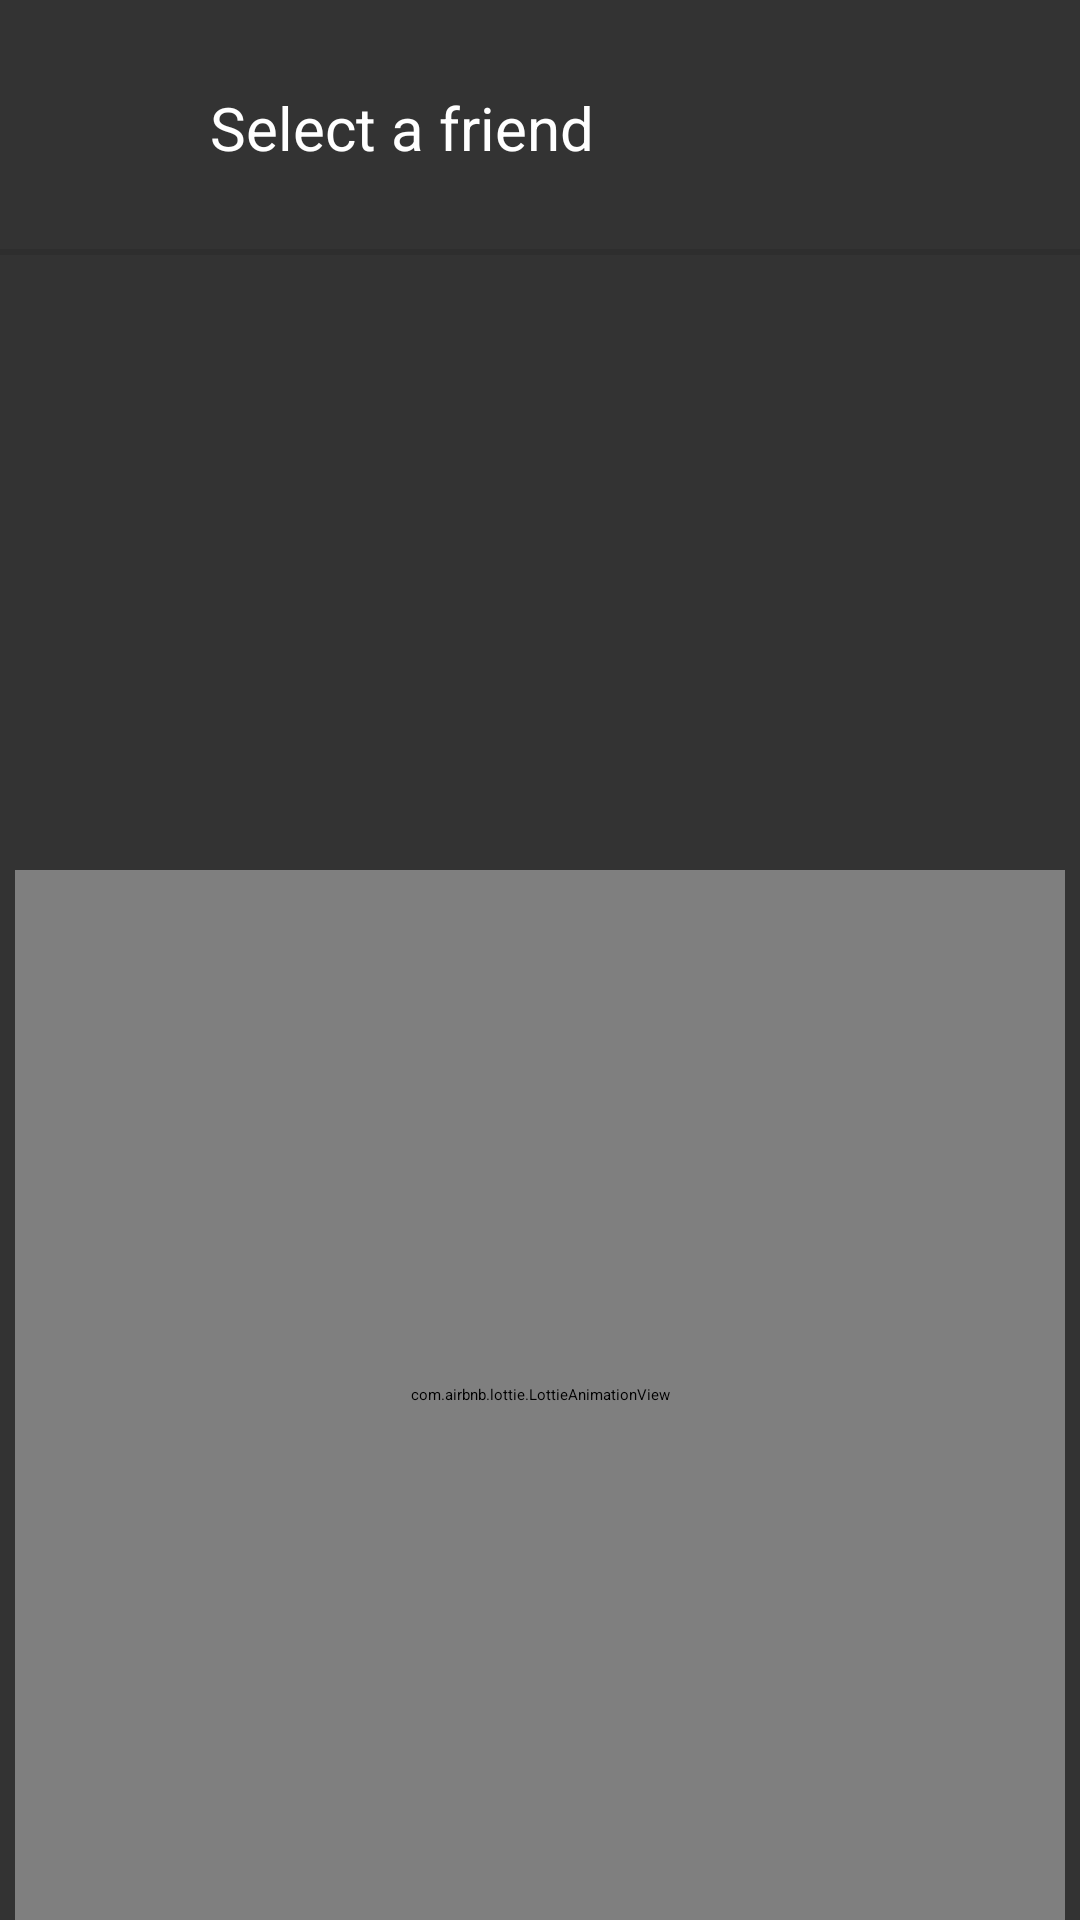

Layout XML and referenced resources for this Android screen:
<!-- AndroidManifest.xml: application theme Theme.App.Starting -->
<!-- res/layout/activity_bluetooth_search.xml -->
<?xml version="1.0" encoding="utf-8"?>
<RelativeLayout xmlns:android="http://schemas.android.com/apk/res/android"
    xmlns:tools="http://schemas.android.com/tools"
    android:layout_width="match_parent"
    xmlns:app="http://schemas.android.com/apk/res-auto"
    android:background="@color/charBlack"
    android:layout_height="match_parent"
    tools:context=".BluetoothSearch"
    tools:ignore="VisualLintBounds">

    <RelativeLayout

        android:id="@+id/rel"
        android:layout_width="match_parent"
        android:layout_height="85sp"
        android:background="@color/charBlack">

        <View

            android:layout_width="match_parent"
            android:layout_height="2dp"
            android:layout_alignParentBottom="true"
            android:background="@color/black">

        </View>


        <ProgressBar
            android:id="@+id/progress"
            android:layout_width="30dp"
            android:layout_height="30dp"
            android:layout_alignParentEnd="true"
            android:layout_centerInParent="true"
            android:layout_marginEnd="20dp"
            android:translationX="-16dp"
            android:visibility="invisible">

        </ProgressBar>

        <ImageButton
            android:id="@+id/back"
            android:layout_width="30sp"
            android:layout_height="30sp"
            android:layout_centerVertical="true"
            android:background="@color/charBlack"
            android:src="@drawable/ic_baseline_arrow_back_24"
            android:translationX="15sp"

            android:translationY="3sp"
            tools:ignore="ContentDescription,SpeakableTextPresentCheck,TouchTargetSizeCheck" />

        <TextView
            android:id="@+id/textView7"
            android:layout_width="wrap_content"
            android:layout_height="wrap_content"
            android:layout_centerVertical="true"
            android:text="@string/Selectafriend"
            android:textColor="@color/white"
            android:textSize="20sp"
            android:translationX="70sp"
            tools:ignore="RelativeOverlap" />

        <TextView
            android:id="@+id/textView"
            android:layout_width="wrap_content"
            android:layout_height="wrap_content"
            android:layout_below="@+id/textView7"
            android:textColor="@color/white"
            android:translationX="72sp" />


    </RelativeLayout>


    <RelativeLayout
        android:id="@+id/animeRel"
        android:layout_width="match_parent"
        android:layout_height="match_parent"
        android:background="@color/charBlack"
        android:layout_marginTop="100dp">


        <ListView
            android:id="@+id/listHome"
            android:layout_width="match_parent"
            android:layout_height="match_parent"
            android:textColor="@color/white"
            android:translationY="10sp"
            tools:ignore="VisualLintBounds">


        </ListView>


        <com.airbnb.lottie.LottieAnimationView
            android:id="@+id/img"
            android:layout_width="350sp"
            android:layout_height="350sp"
            android:layout_alignParentBottom="true"
            android:layout_centerInParent="true"
            app:lottie_autoPlay="true"
            app:lottie_loop="true"
            app:lottie_rawRes="@raw/animation_llu88dbo" />
    </RelativeLayout>

</RelativeLayout>
<!-- resources referenced by this layout -->
<resources>
  <color name="black">#17000005</color>
  <color name="charBlack">#333333</color>
  <color name="white">#FFFFFFFF</color>
  <string name="Selectafriend">Select a friend</string>
  <style name="Theme.App.Starting" parent="Theme.SplashScreen">
          
          <item name="windowSplashScreenBackground">@color/charBlack</item>
  
          
          <item name="windowSplashScreenAnimatedIcon">@drawable/splash_icon</item>
          
          
          
          <item name="postSplashScreenTheme">@style/Theme.BluetoothChat</item>
      </style>
  <style name="Theme.BluetoothChat" parent="Theme.AppCompat.Light.NoActionBar">
          
          <item name="colorPrimary">@color/purple_500</item>
          <item name="colorPrimaryVariant">@color/purple_700</item>
          <item name="colorOnPrimary">@color/white</item>
          
          <item name="colorSecondary">@color/teal_200</item>
          <item name="colorSecondaryVariant">@color/teal_700</item>
          <item name="colorOnSecondary">@color/black</item>
          
          <item name="android:statusBarColor">?attr/colorPrimaryVariant</item>
          
      </style>
  <color name="purple_500">#000000</color>
  <color name="purple_700">#000000</color>
  <color name="teal_200">#FF03DAC5</color>
  <color name="teal_700">#FF018786</color>
</resources>
